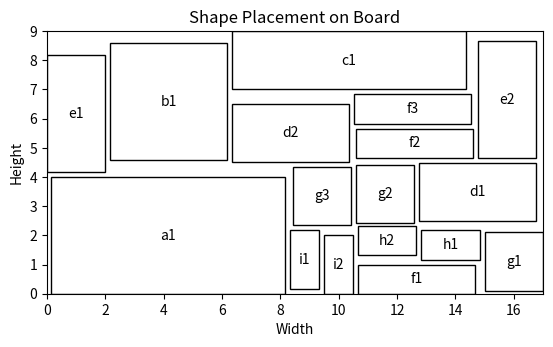

The matplotlib source for this figure:
import matplotlib.pyplot as plt
import matplotlib.patches as patches

board_width = 17
board_height = 9

shapes = {
    'i2': {'width': 1, 'height': 2, 'x': 332.0/35.0, 'y': 0},
    'h2': {'width': 2, 'height': 1, 'x': 373.0/35.0, 'y': 46.0/35.0},
    'g1': {'width': 2, 'height': 2, 'x': 15.0, 'y': 1.0/10.0},
    'g2': {'width': 2, 'height': 2, 'x': 741.0/70.0, 'y': 169.0/70.0},
    'f1': {'width': 4, 'height': 1, 'x': 373/35, 'y': 0.0},
    'b1': {'width': 4, 'height': 4, 'x': 76.0/35.0, 'y': 321.0/70.0},
    'd1': {'width': 4, 'height': 2, 'x': 893.0/70.0, 'y': 87.0/35.0},
    'e2': {'width': 2, 'height': 4, 'x': 1033.0/70.0, 'y': 163.0/35.0},
    'c1': {'width': 8, 'height': 2, 'x': 222.0/35.0, 'y': 7.0},
    'd2': {'width': 4, 'height': 2, 'x': 222.0/35.0, 'y': 158.0/35.0},
    'e1': {'width': 2, 'height': 4, 'x': 0.0, 'y': 146.0/35.0},
    'h1': {'width': 2, 'height': 1, 'x': 449.0/35.0, 'y': 41.0/35.0},
    'i1': {'width': 1, 'height': 2, 'x': 291.0/35.0, 'y': 6.0/35.0},
    'f2': {'width': 4, 'height': 1, 'x': 741.0/70.0, 'y': 163.0/35.0},
    'a1': {'width': 8, 'height': 4, 'x': 1.0/7.0, 'y': 0.0},
    'g3': {'width': 2, 'height': 2, 'x': 589.0/70.0, 'y': 82.0/35.0},
    'f3': {'width': 4, 'height': 1, 'x': 368.0/35.0, 'y': 204.0/35.0},
}


fig, ax = plt.subplots()

for shape, properties in shapes.items():
    rect = patches.Rectangle(
        (properties['x'], properties['y']),
        properties['width'],
        properties['height'],
        linewidth=1,
        edgecolor='black',
        facecolor='none',
        label=shape
    )
    ax.add_patch(rect)
    ax.text(
        properties['x'] + properties['width'] / 2,
        properties['y'] + properties['height'] / 2,
        shape,
        ha='center',
        va='center'
    )

ax.set_xlim(0, board_width)
ax.set_ylim(0, board_height)
ax.set_xlabel('Width')
ax.set_ylabel('Height')
ax.set_title('Shape Placement on Board')

plt.gca().set_aspect('equal', adjustable='box')
plt.show()
